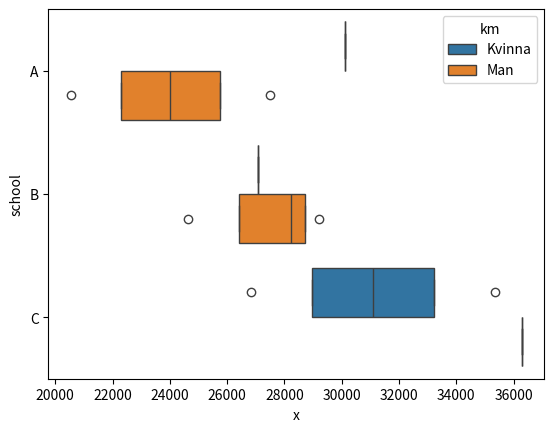

Source code (Python):
import sys
import matplotlib.pyplot as plt
import seaborn as sns
import pandas as pd
import numpy as np

class Plotter:
    def __init__(
        self, df, x, 
        category=None, hue=None, annotate=()
        ):
        self.df = df.copy()
        self.x = x
        self.category = category
        self.hue = hue
        self.annotate = annotate
        self.df["y"] = self.set_y()

    def category_values(self):
        if self.category is None:
            return []
        return sorted(list(self.df[self.category].dropna().unique()))

    def hue_values(self):
        if self.hue is None:
            return []
        return sorted(list(self.df[self.hue].dropna().unique()))

    def boxplot(self):
        self.fig, self.ax = plt.subplots()
        sns.boxplot(
            data=self.df, x=self.x, y=self.category, hue=self.hue,
            whis=(10, 90), order=self.category_values(),
            hue_order=self.hue_values()
        )
        self.fig.canvas.mpl_connect('button_press_event', self.on_click)
        self.fig.canvas.mpl_connect('motion_notify_event', self)
        plt.show()

    def get_row(self, event):
        if event.xdata is not None and event.ydata is not None:
            is_near_x = (self.df[self.x] - event.xdata)**2 < 10000
            is_near_y = (self.df.y - event.ydata)**2 < 0.1
            selected = is_near_x & is_near_y
            if selected.any():
                return self.df[selected].iloc[0]

    def set_y(self):
        if self.category is None:
            return pd.Series(len(self.df)*[.0], index=self.df.index)
        y_labels = sorted(list(self.df[self.category].unique()))
        y_values = pd.Series(
            (y_labels.index(row[self.category]) 
            if pd.notnull(row[self.category]) else -1
            for _, row in self.df.iterrows()) ,
            index=self.df.index
        )
        if self.hue:
            y_values += self.y_shift()
        return y_values 

    def y_shift(self):
        if self.hue:
            y_sublabels = sorted(list(self.df[self.hue].unique()))
            y_subvalues = pd.Series(
                (y_sublabels.index(row[self.hue])
                for _, row in self.df.iterrows()),
                index=self.df.index
            )
            multiplicity = len(y_sublabels)
            l = (multiplicity-1)/2
            y_shift = (y_subvalues-l)*.8/multiplicity
            return y_shift
        else:
            return pd.Series(len(self.df)*[0.], index=self.df.index)

    def __call__(self, event):
        row = self.get_row(event)
        if row is not None:
            fig = plt.gcf()
            ax = plt.gca()
            ax.annotate(
                "\n".join(
                        f"{row[k]}"
                        for k in self.annotate
                        if pd.notnull(row[k]) and row[k] != 0
                ),
                xy=(row[self.x], row.y),
                xytext=(20, 20),
                textcoords="offset points",
                bbox={"boxstyle": "square", "fc": "w", "lw": 2, "pad": 0.6},
                arrowprops={'arrowstyle': '->'},
            )
            fig.canvas.draw_idle()

    def on_click(self, event):
        print(event.xdata, event.ydata)

if __name__ == "__main__":
    sample = 10
    x = np.random.randint(20000, 40000, sample)
    km = np.random.choice(['Kvinna', 'Man'], sample)
    school = np.random.choice(['A', 'B', 'C'], sample)

    df = pd.DataFrame(dict(x=x, km=km, school=school))

    pl = Plotter(
        df, 'x', category='school', hue='km',
        #on_hover=hover,
        annotate=('school', 'x', 'km')
    )
    pl.boxplot()
